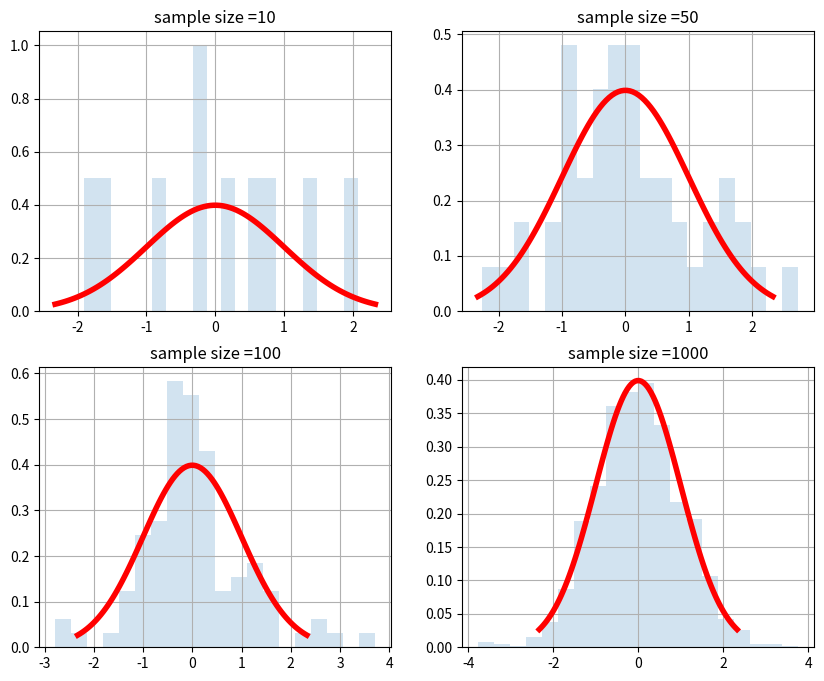
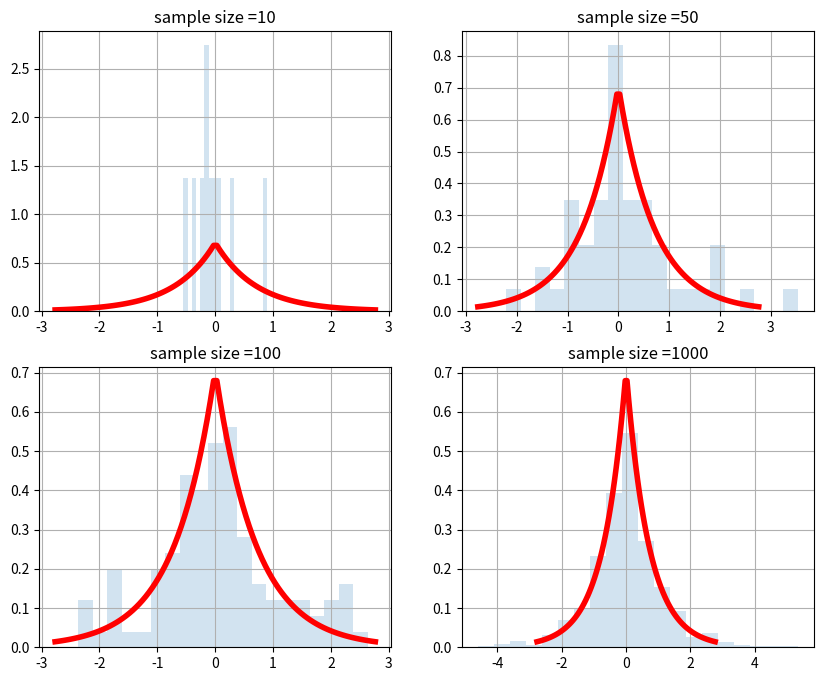
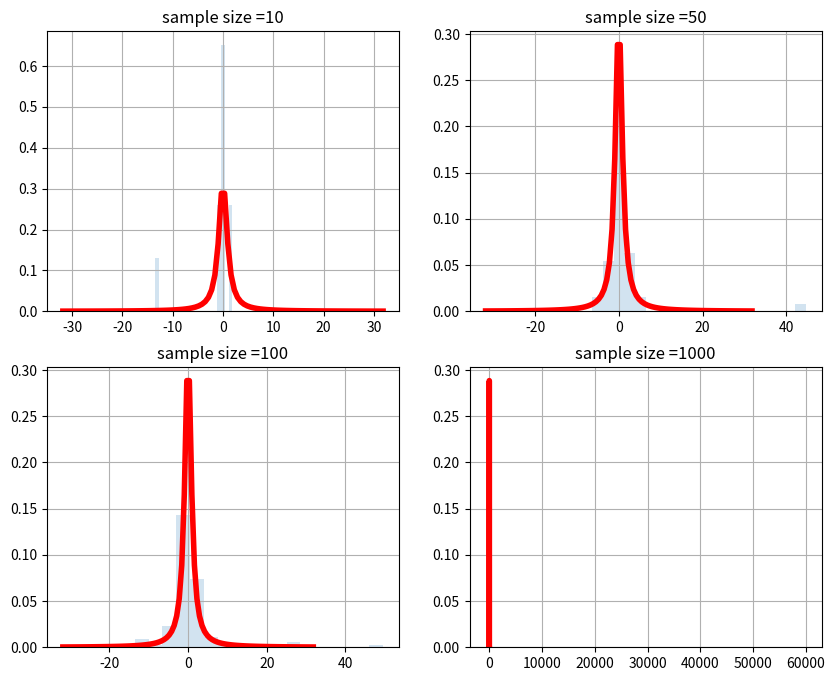
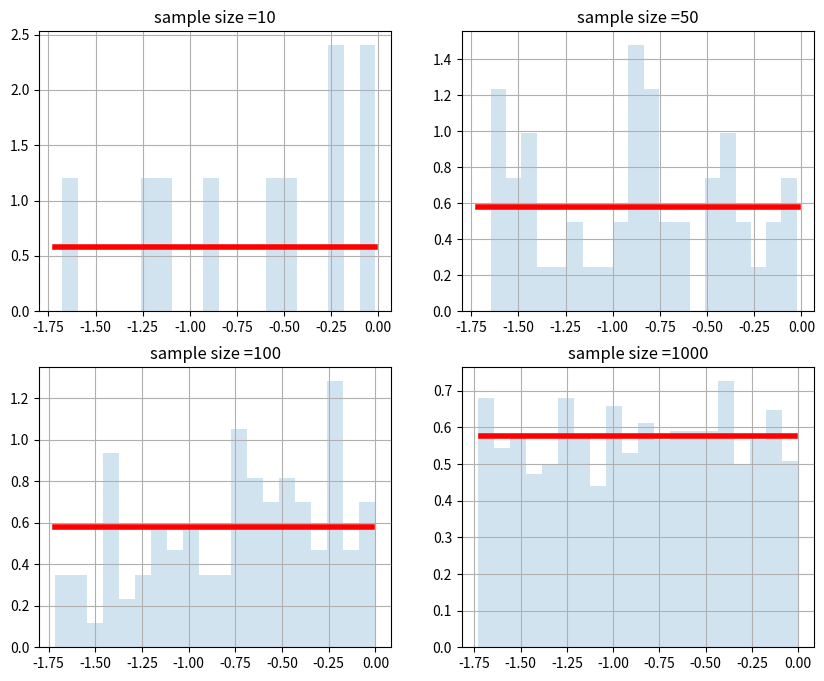
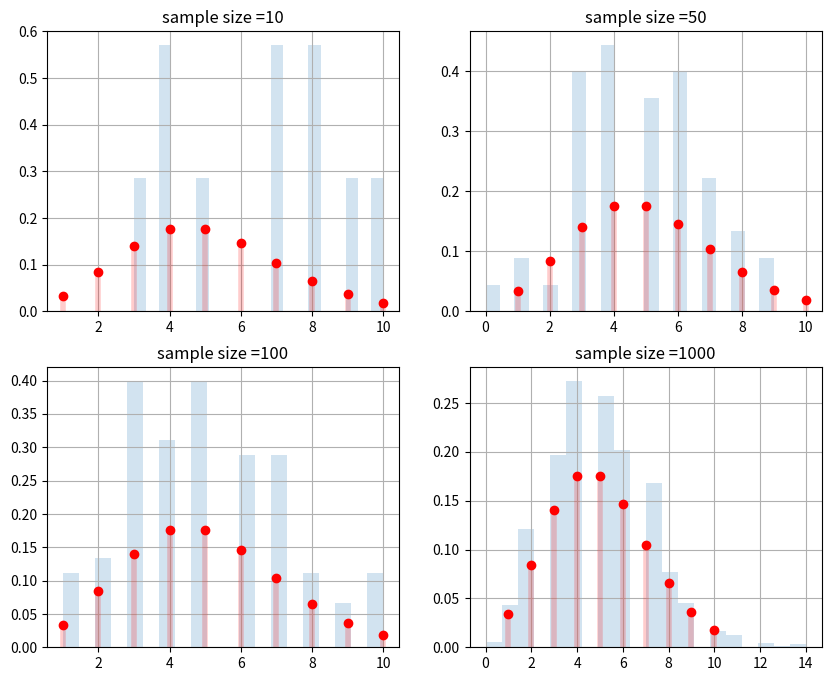

These charts were generated, in order, by the following Python code:
import matplotlib.pyplot as plt
import numpy as np
import scipy.stats as st


size = [10, 50, 100, 1000]

distributions = {
    'normal': st.norm(loc=0, scale=1),
    'laplace': st.laplace(loc=0, scale=1/np.sqrt(2)),
    'cauchy': st.cauchy(),
    'uniform': st.uniform(loc=-np.sqrt(3), scale=np.sqrt(3)),
}

#GRAPHICS

for dist in distributions.keys():
    fig, axes = plt.subplots(nrows=2, ncols=2, figsize=(10, 8))
    ax = axes.flatten()
    for i in range(0, 4):
        x = np.linspace(distributions[dist].ppf(0.01), distributions[dist].ppf(0.99), 100)
        ax[i].plot(x, distributions[dist].pdf(x), 'r-', lw=4)
        r = distributions[dist].rvs(size=size[i])
        ax[i].hist(r, density=True, bins=20, histtype='stepfilled', alpha=0.2)
        ax[i].set_title('sample size =' + str(size[i]))
        ax[i].grid()
        fig.savefig(dist)



mu = 5
fig, axes = plt.subplots(nrows=2, ncols=2, figsize=(10, 8))
ax = axes.flatten()
for i in range(0, 4):
    x = np.arange(st.poisson.ppf(0.01, mu), st.poisson.ppf(0.99, mu))
    ax[i].plot(x, st.poisson.pmf(x, mu), 'ro', ms=6)
    ax[i].vlines(x, 0, st.poisson.pmf(x, mu), colors='r', lw=4, alpha=0.2)
    r = st.poisson.rvs(mu, size=size[i])
    ax[i].hist(r, density=True, bins=20, histtype='stepfilled', alpha=0.2)
    ax[i].set_title('sample size =' + str(size[i]))
    ax[i].grid()
    fig.savefig('poisson')
